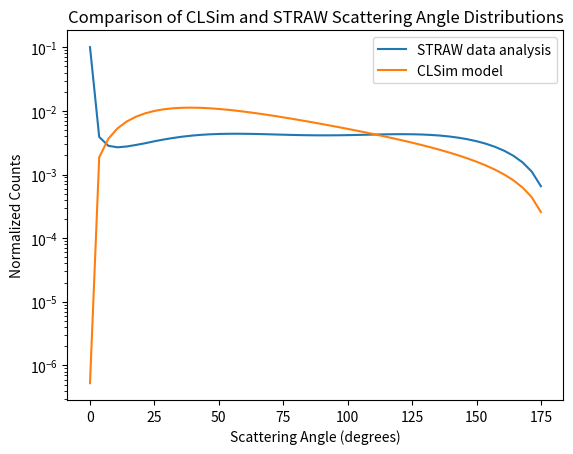

The matplotlib source for this figure:
#!/usr/bin/env python

import numpy as np
from numpy import sin,cos
import matplotlib.pyplot as plt

def hgSample(theta, g):
    return (0.5*(1-g**2)/(1+g**2-2*g*cos(np.radians(theta)))**(3/2.0))*np.pi/180

def molecular_scatt(x):
    beta = 0.06225 * (1 + 0.835 * cos(np.radians(x))*cos(np.radians(x)))
    return beta


particle_angle = np.append([0.1,
        0.12589,
        0.15849,
        0.19953,
        0.25119,
        0.31623,
        0.39811,
        0.50119,
        0.63096,
        0.79433,
        1.0000,
        1.2589,
        1.5849,
        1.9953,
        2.5119,
        3.1623,
        3.9811,
        5.0119,
        6.3096,
        7.9433], np.arange(10,185,5))

particle_phase = [1.76661e3,
                          1.29564e3,
                          9.50172e2,
                          6.99092e2,
                          5.13687e2,
                          3.76373e2,
                          2.76318e2,
                          2.18839e2,
                          1.44369e2,
                          1.02241e2,
                          7.16082e1,
                          4.95803e1,
                          3.39511e1,
                          2.28129e1,
                          1.51622e1,
                          1.00154e1,
                          6.57957,
                          4.29530,
                          2.80690,
                          1.81927,
                          1.15257,
                          4.89344e-1,
                          2.44424e-1,
                          1.47151e-1,
                          8.60848e-2,
                          5.93075e-2,
                          4.20985e-2,
                          3.06722e-2,
                          2.27533e-2,
                          1.69904e-2,
                          1.31254e-2,
                          1.04625e-2,
                          8.48826e-3,
                          6.97601e-3,
                          5.84232e-3,
                          4.95306e-3,
                          4.29232e-3,
                          3.78161e-3,
                          3.40405e-3,
                          3.11591e-3,
                          2.91222e-3,
                          2.79696e-3,
                          2.68568e-3,
                          2.57142e-3,
                          2.47603e-3,
                          2.37667e-3,
                          2.32898e-3,
                          2.31308e-3,
                          2.36475e-3,
                          2.50584e-3,
                          2.66183e-3,
                          2.83472e-3,
                          3.03046e-3,
                          3.09206e-3,
                          3.15366e-3]

# Input: scattering_angle
particle_scatt_big_ang = lambda x: np.interp(x,particle_angle,particle_phase)

# If scattering angle is < 0.12589, use:
particle_scatt_small_ang = lambda x: 1.29564e3 * np.power(0.12589/x, 1.346)

# Input: scattering_angle (deg)
def particle_scatt(x):
    phase = []
    for ang in x:
        if ang < 0.12589:
            phase = np.append(phase,particle_scatt_small_ang(ang))
        else:
            phase = np.append(phase,particle_scatt_big_ang(ang))
    return phase

eta = 0.6
g = 0.924*(1-eta)
theta = np.linspace(0.001, 175)
dx = theta[1] - theta[0]

icecube = hgSample(theta,g)*sin(np.radians(theta))
icecube = icecube / sum(icecube*dx)

molecular = molecular_scatt(theta)*sin(np.radians(theta))
molecular = molecular/sum(molecular*dx)
particle = particle_scatt(theta)*sin(np.radians(theta))
particle = particle/sum(particle*dx)
matthew = eta*molecular + (1-eta)*particle

plt.semilogy(theta, matthew, label = 'STRAW data analysis')
plt.semilogy(theta, icecube, label = 'CLSim model')
plt.xlabel('Scattering Angle (degrees)')
plt.ylabel('Normalized Counts')
plt.title('Comparison of CLSim and STRAW Scattering Angle Distributions')
plt.legend()
plt.show()
